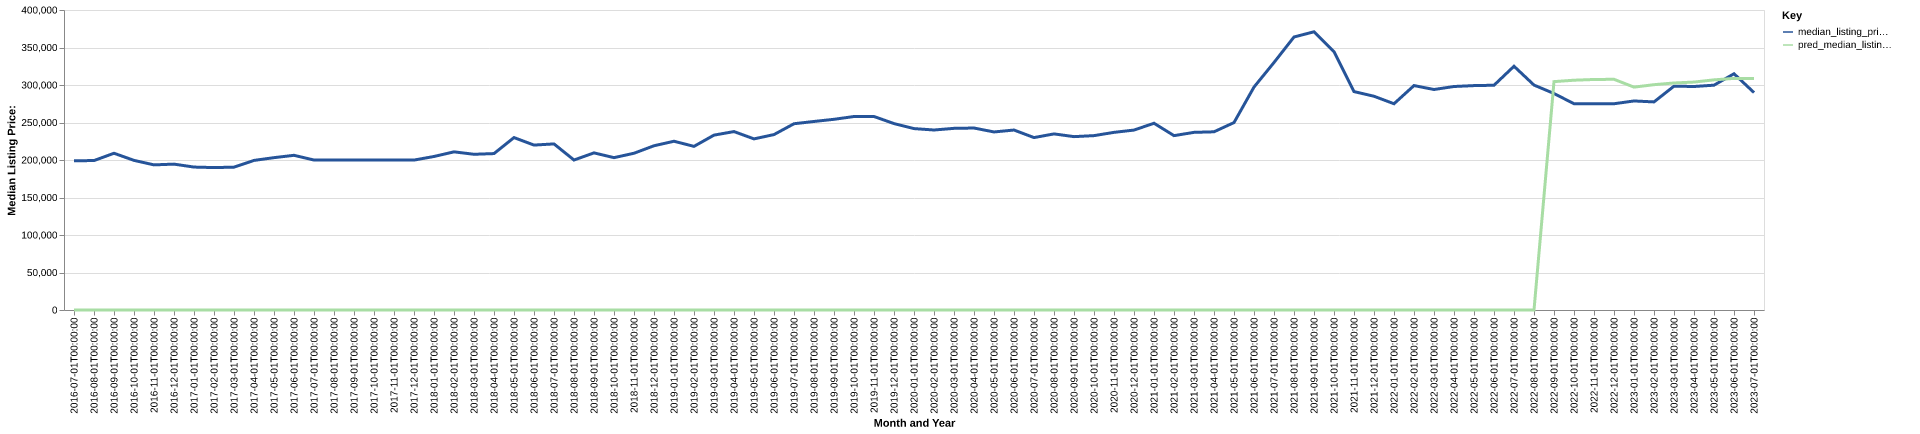

The table this chart was drawn from, first rows:
date, time_idx, median_listing_price, thirty_year_interest_rate_five, month, county_name, active_listing_count, median_days_on_market, pred_median_listing_price, month_year
2016-07-01, 0, 199000, 3.72, 7, cherokee, al, 241.0, 103.0, 0, Jul-2016
2016-08-01, 1, 199250, 3.73, 8, cherokee, al, 240.0, 108.0, 0, Aug-2016
2016-09-01, 2, 209000, 3.66, 9, cherokee, al, 234.0, 95.0, 0, Sep-2016
2016-10-01, 3, 199500, 3.64, 10, cherokee, al, 232.0, 95.0, 0, Oct-2016
2016-11-01, 4, 193500, 3.66, 11, cherokee, al, 231.0, 97.0, 0, Nov-2016
2016-12-01, 5, 194500, 3.48, 12, cherokee, al, 227.0, 113.0, 0, Dec-2016
2017-01-01, 6, 190575, 3.45, 1, cherokee, al, 225.0, 132.0, 0, Jan-2017
2017-02-01, 7, 189900, 3.5, 2, cherokee, al, 231.0, 131.0, 0, Feb-2017
2017-03-01, 8, 190450, 3.52, 3, cherokee, al, 242.0, 119.0, 0, Mar-2017
2017-04-01, 9, 199450, 4.03, 4, cherokee, al, 241.0, 95.0, 0, Apr-2017
2017-05-01, 10, 203125, 4.32, 5, cherokee, al, 247.0, 90.0, 0, May-2017
2017-06-01, 11, 206250, 4.2, 6, cherokee, al, 259.0, 92.0, 0, Jun-2017
2017-07-01, 12, 199950, 4.19, 7, cherokee, al, 246.0, 94.0, 0, Jul-2017
2017-08-01, 13, 199900, 4.3, 8, cherokee, al, 235.0, 101.0, 0, Aug-2017
2017-09-01, 14, 199900, 4.1, 9, cherokee, al, 220.0, 113.0, 0, Sep-2017
2017-10-01, 15, 199950, 4.05, 10, cherokee, al, 209.0, 113.0, 0, Oct-2017
2017-11-01, 16, 199900, 3.94, 11, cherokee, al, 206.0, 108.0, 0, Nov-2017
2017-12-01, 17, 199900, 4.03, 12, cherokee, al, 195.0, 116.0, 0, Dec-2017
2018-01-01, 18, 204688, 3.93, 1, cherokee, al, 182.0, 140.0, 0, Jan-2018
2018-02-01, 19, 210875, 3.83, 2, cherokee, al, 168.0, 148.0, 0, Feb-2018
2018-03-01, 20, 207625, 3.94, 3, cherokee, al, 176.0, 131.0, 0, Mar-2018
2018-04-01, 21, 208563, 3.95, 4, cherokee, al, 190.0, 77.0, 0, Apr-2018
2018-05-01, 22, 229900, 3.99, 5, cherokee, al, 203.0, 68.0, 0, May-2018
2018-06-01, 23, 219900, 4.15, 6, cherokee, al, 215.0, 80.0, 0, Jun-2018
2018-07-01, 24, 221450, 4.4, 7, cherokee, al, 209.0, 89.0, 0, Jul-2018
2018-08-01, 25, 199975, 4.46, 8, cherokee, al, 208.0, 102.0, 0, Aug-2018
2018-09-01, 26, 209500, 4.58, 9, cherokee, al, 198.0, 117.0, 0, Sep-2018
2018-10-01, 27, 203125, 4.66, 10, cherokee, al, 190.0, 110.0, 0, Oct-2018
2018-11-01, 28, 209000, 4.62, 11, cherokee, al, 175.0, 107.0, 0, Nov-2018
2018-12-01, 29, 219000, 4.54, 12, cherokee, al, 154.0, 118.0, 0, Dec-2018
2019-01-01, 30, 225000, 4.6, 1, cherokee, al, 141.0, 138.0, 0, Jan-2019
2019-02-01, 31, 218175, 4.72, 2, cherokee, al, 135.0, 130.0, 0, Feb-2019
2019-03-01, 32, 233171, 4.9, 3, cherokee, al, 144.0, 112.0, 0, Mar-2019
2019-04-01, 33, 237896, 4.94, 4, cherokee, al, 161.0, 91.0, 0, Apr-2019
2019-05-01, 34, 228150, 4.75, 5, cherokee, al, 172.0, 79.0, 0, May-2019
2019-06-01, 35, 233900, 4.51, 6, cherokee, al, 177.0, 86.0, 0, Jun-2019
2019-07-01, 36, 248350, 4.41, 7, cherokee, al, 165.0, 95.0, 0, Jul-2019
2019-08-01, 37, 251373, 4.41, 8, cherokee, al, 157.0, 91.0, 0, Aug-2019
2019-09-01, 38, 254257, 4.2, 9, cherokee, al, 158.0, 82.0, 0, Sep-2019
2019-10-01, 39, 257975, 4.14, 10, cherokee, al, 160.0, 78.0, 0, Oct-2019
2019-11-01, 40, 258000, 3.84, 11, cherokee, al, 151.0, 92.0, 0, Nov-2019
2019-12-01, 41, 248550, 3.81, 12, cherokee, al, 142.0, 107.0, 0, Dec-2019
2020-01-01, 42, 241875, 3.75, 1, cherokee, al, 139.0, 122.0, 0, Jan-2020
2020-02-01, 43, 240000, 3.73, 2, cherokee, al, 141.0, 130.0, 0, Feb-2020
2020-03-01, 44, 242200, 3.78, 3, cherokee, al, 138.0, 88.0, 0, Mar-2020
2020-04-01, 45, 242625, 3.75, 4, cherokee, al, 130.0, 84.0, 0, Apr-2020
2020-05-01, 46, 237400, 3.74, 5, cherokee, al, 137.0, 96.0, 0, May-2020
2020-06-01, 47, 239950, 3.72, 6, cherokee, al, 123.0, 95.0, 0, Jun-2020
2020-07-01, 48, 229900, 3.49, 7, cherokee, al, 101.0, 86.0, 0, Jul-2020
2020-08-01, 49, 234800, 3.65, 8, cherokee, al, 72.0, 77.0, 0, Aug-2020
2020-09-01, 50, 231150, 3.33, 9, cherokee, al, 71.0, 51.0, 0, Sep-2020
2020-10-01, 51, 232500, 3.28, 10, cherokee, al, 71.0, 44.0, 0, Oct-2020
2020-11-01, 52, 236850, 3.21, 11, cherokee, al, 74.0, 63.0, 0, Nov-2020
2020-12-01, 53, 239900, 3.07, 12, cherokee, al, 67.0, 75.0, 0, Dec-2020
2021-01-01, 54, 249000, 2.99, 1, cherokee, al, 57.0, 94.0, 0, Jan-2021
2021-02-01, 55, 232500, 2.93, 2, cherokee, al, 58.0, 63.0, 0, Feb-2021
2021-03-01, 56, 236850, 2.88, 3, cherokee, al, 54.0, 39.0, 0, Mar-2021
2021-04-01, 57, 237600, 2.84, 4, cherokee, al, 49.0, 41.0, 0, Apr-2021
2021-05-01, 58, 249900, 2.71, 5, cherokee, al, 50.0, 55.0, 0, May-2021
2021-06-01, 59, 297250, 2.79, 6, cherokee, al, 58.0, 32.0, 0, Jun-2021
... 25 more rows
